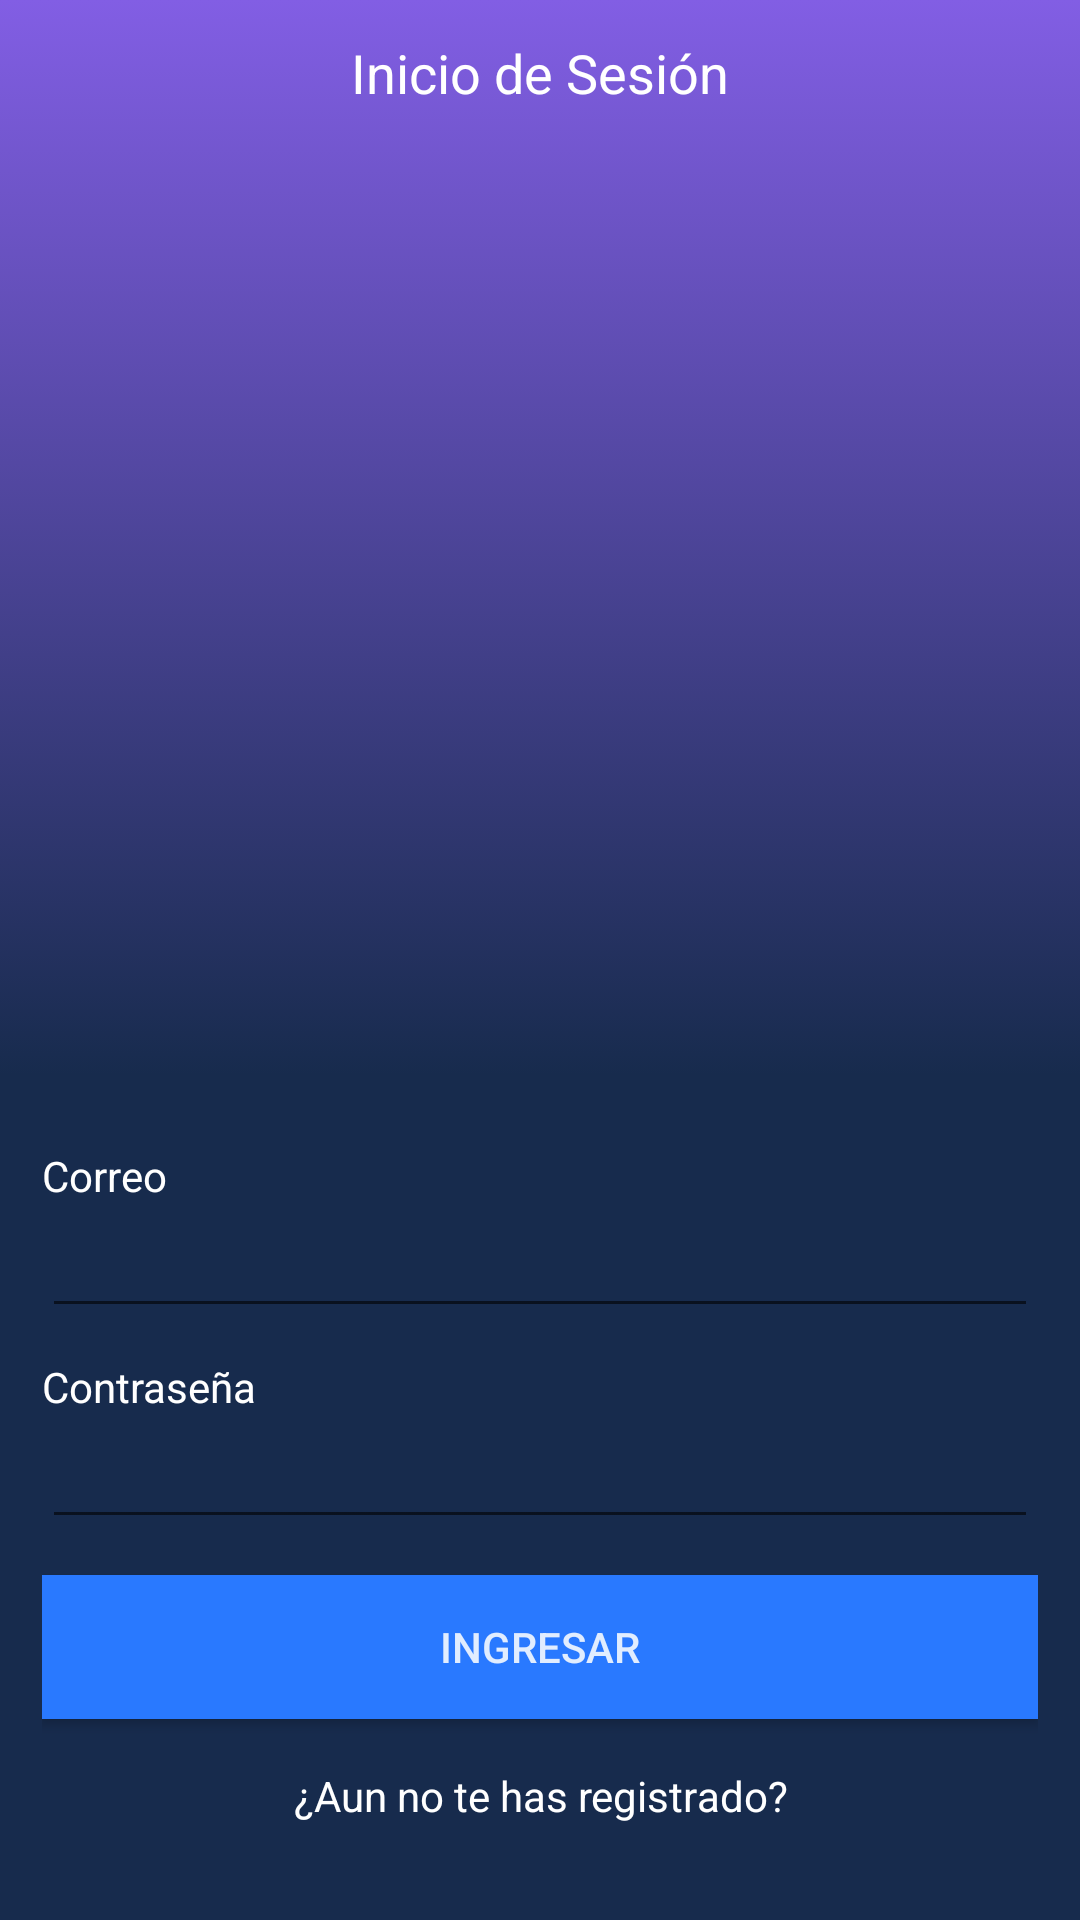

The Android layout XML behind this screen, and the referenced resources:
<!-- AndroidManifest.xml: application theme AppTheme -->
<!-- res/layout/activity_main.xml -->
<?xml version="1.0" encoding="utf-8"?>
<LinearLayout xmlns:android="http://schemas.android.com/apk/res/android"
    xmlns:app="http://schemas.android.com/apk/res-auto"
    xmlns:tools="http://schemas.android.com/tools"
    android:layout_width="match_parent"
    android:layout_height="match_parent"
    android:orientation="vertical"
    tools:context=".MainActivity">

    <TextView
        android:layout_width="match_parent"
        android:layout_height="0dp"
        android:layout_weight="1"
        android:gravity="center_horizontal"
        android:text="@string/label_login"
        android:textAppearance="@style/TextAppearance.AppCompat.Medium"
        android:textColor="@color/white"
        android:padding="12dp"
        android:background="@drawable/bg_gradient"
        app:layout_constraintBottom_toBottomOf="parent"
        app:layout_constraintLeft_toLeftOf="parent"
        app:layout_constraintRight_toRightOf="parent"
        app:layout_constraintTop_toTopOf="parent" />

    <LinearLayout
        android:layout_width="match_parent"
        android:layout_height="wrap_content"
        android:padding="14dp"
        android:orientation="vertical"
        android:background="@color/colorPrimaryDark">

        <TextView
            android:layout_width="wrap_content"
            android:layout_height="wrap_content"
            android:layout_marginTop="10dp"
            android:text="@string/label_email"
            android:textColor="@color/white"
            app:layout_constraintBottom_toBottomOf="parent"
            app:layout_constraintLeft_toLeftOf="parent"
            app:layout_constraintRight_toRightOf="parent"
            app:layout_constraintTop_toTopOf="parent" />

        <EditText
            android:textColor="@color/white"
            android:inputType="textEmailAddress"
            android:layout_width="match_parent"
            android:layout_height="wrap_content" />

        <TextView
            android:layout_width="wrap_content"
            android:layout_height="wrap_content"
            android:layout_marginTop="10dp"
            android:text="@string/label_password"
            android:textColor="@color/white"
            app:layout_constraintBottom_toBottomOf="parent"
            app:layout_constraintLeft_toLeftOf="parent"
            app:layout_constraintRight_toRightOf="parent"
            app:layout_constraintTop_toTopOf="parent" />

        <EditText
            android:textColor="@color/white"
            android:inputType="textPassword"
            android:layout_width="match_parent"
            android:layout_height="wrap_content" />

        <Button
            android:id="@+id/btnLogin"
            android:layout_width="match_parent"
            android:layout_height="wrap_content"
            android:layout_marginTop="12dp"
            android:text="@string/btn_login"
            android:background="@color/blue"
            android:textColor="@color/white_transparent"/>

        <TextView
            android:id="@+id/tvGoToRegister"
            android:layout_width="match_parent"
            android:layout_height="wrap_content"
            android:layout_marginTop="16dp"
            android:layout_marginBottom="18dp"
            android:gravity="center_horizontal"
            android:text="@string/label_go_to_register"
            android:textColor="@color/white" />
    </LinearLayout>

</LinearLayout>
<!-- resources referenced by this layout -->
<resources>
  <color name="blue">#2979ff</color>
  <color name="colorPrimaryDark">#172B4D</color>
  <color name="white">#FFF</color>
  <color name="white_transparent">#DCFFFFFF</color>
  <!-- drawable bg_gradient (drawable) -->
  <?xml version="1.0" encoding="utf-8"?>
  <selector xmlns:android="http://schemas.android.com/apk/res/android">
      <item>
          <shape>
              <gradient
                  android:angle="90"
                  android:startColor="@color/colorPrimaryDark"
                  android:endColor="@color/colorPrimary"
                  android:type="linear"
                  ></gradient>
          </shape>
      </item>
  </selector>
  <string name="btn_login">Ingresar</string>
  <string name="label_email">Correo</string>
  <string name="label_go_to_register">¿Aun no te has registrado?</string>
  <string name="label_login">Inicio de Sesión</string>
  <string name="label_password">Contraseña</string>
  <style name="AppTheme" parent="Theme.AppCompat.Light.DarkActionBar">
          
          <item name="colorPrimary">@color/colorPrimary</item>
          <item name="colorPrimaryDark">@color/colorPrimaryDark</item>
          <item name="colorAccent">@color/colorAccent</item>
      </style>
  <color name="colorPrimary">#825EE4</color>
  <color name="colorAccent">#5E72E4</color>
</resources>
